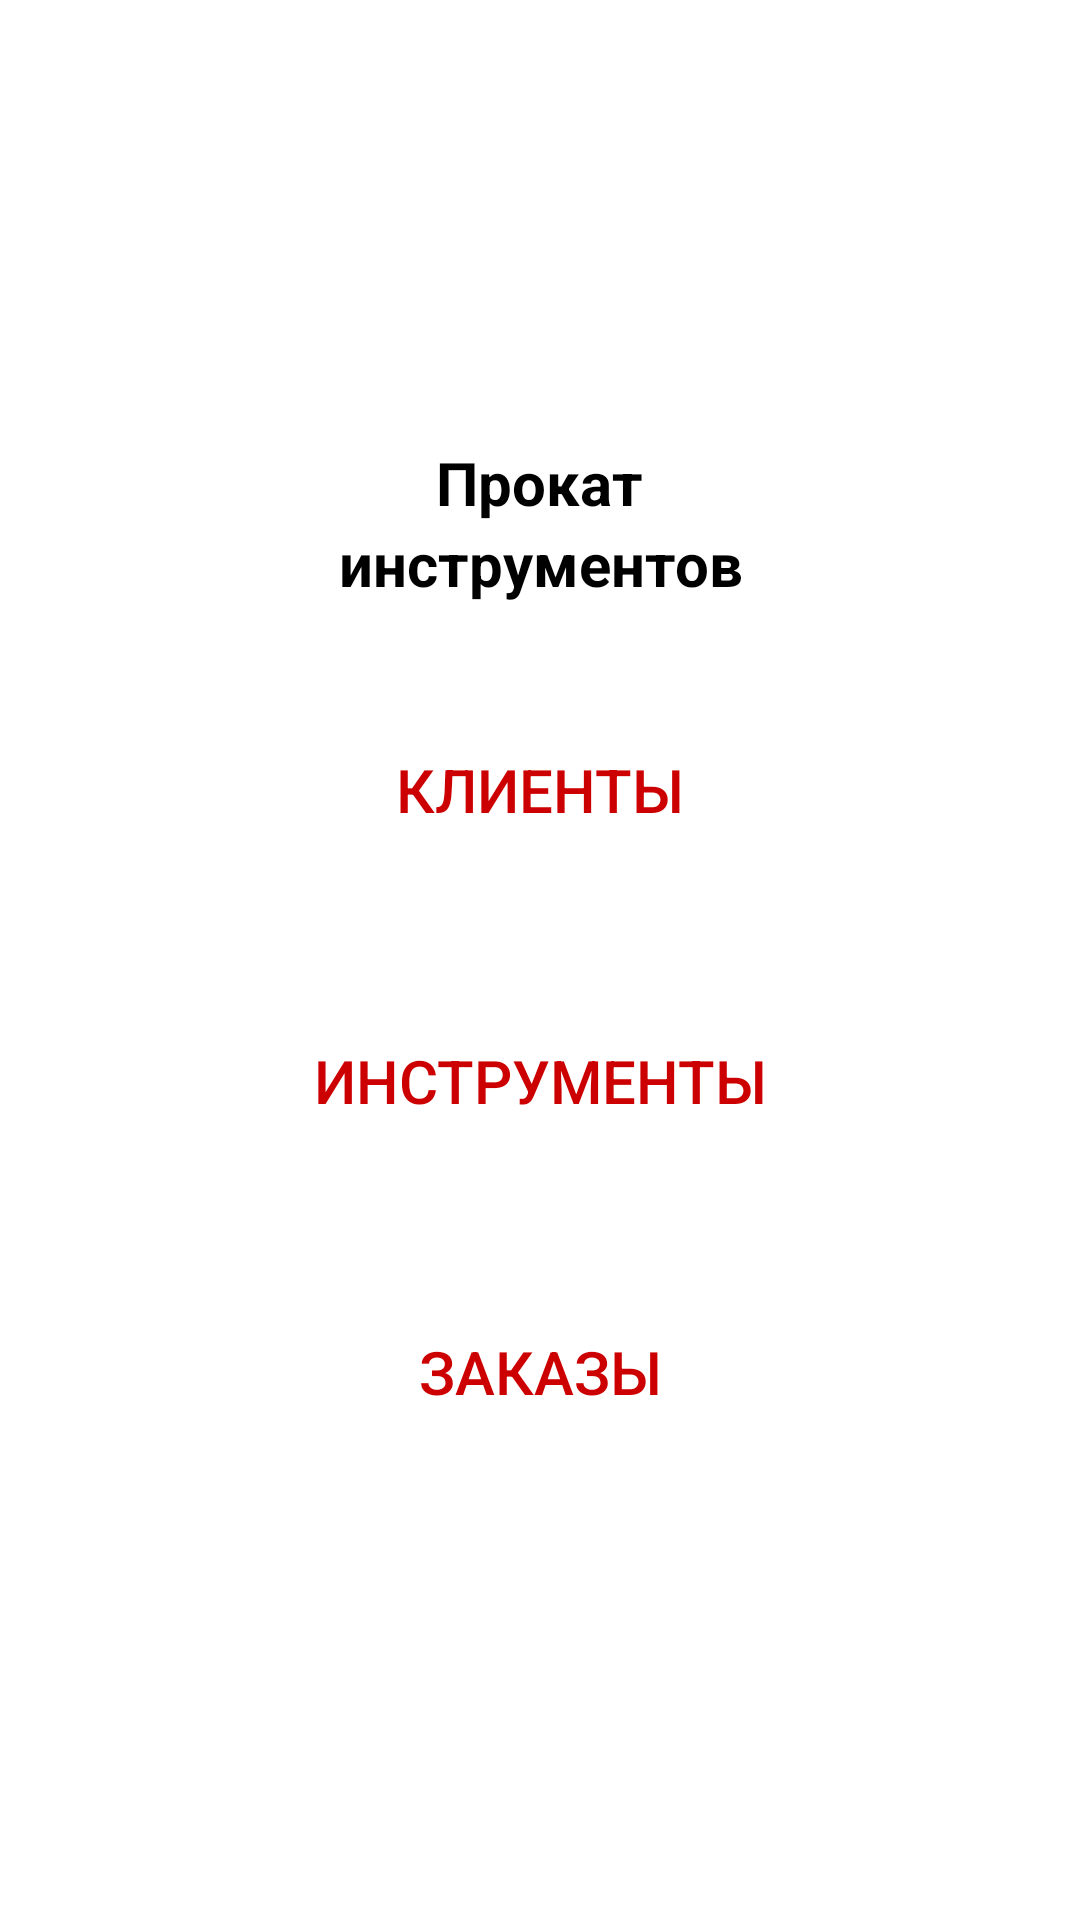

Write the Android layout XML for this screen, with the resource values it uses.
<!-- AndroidManifest.xml: application theme Theme.RentalOfTools -->
<!-- res/layout/activity_main.xml -->
<?xml version="1.0" encoding="utf-8"?>
<LinearLayout
    xmlns:android="http://schemas.android.com/apk/res/android"
    xmlns:tools="http://schemas.android.com/tools"
    android:layout_width="match_parent"
    android:orientation="vertical"
    android:gravity="center"
    android:background="@drawable/rec_main"
    android:layout_height="match_parent">


    <LinearLayout
        android:id="@+id/linear"
        android:layout_width="match_parent"
        android:layout_height="wrap_content"
        android:layout_alignParentLeft="true"
        android:layout_alignParentTop="true"
        android:orientation="vertical"
        android:gravity="center">

        <TextView
            android:id="@+id/title1"
            android:layout_width="wrap_content"
            android:layout_height="wrap_content"
            android:text="Прокат"
            android:textColor="@android:color/black"
            android:gravity="center"
            android:textSize="20sp"
            android:textStyle="bold"/>

        <TextView
            android:id="@+id/title2"
            android:layout_width="wrap_content"
            android:layout_height="wrap_content"
            android:text="инструментов"
            android:gravity="center"
            android:textColor="@android:color/black"
            android:textSize="20sp"
            android:textStyle="bold"/>

        <TextView
            android:layout_width="wrap_content"
            android:layout_height="wrap_content"
            android:text=""
            android:gravity="center"
            android:textColor="@android:color/black"
            android:textSize="20sp"/>

        <Button
            android:id="@+id/clients"
            android:layout_width="200dp"
            android:layout_height="70dp"
            android:gravity="center"
            android:background = "@drawable/roundedbutton"
            android:text="Клиенты"
            android:textColor="@android:color/holo_red_dark"
            android:textSize="20sp" />

        <TextView
            android:layout_width="wrap_content"
            android:layout_height="wrap_content"
            android:text=""
            android:gravity="center"
            android:textColor="@android:color/black"
            android:textSize="20sp"/>

        <Button
            android:id="@+id/instruments"
            android:layout_width="220dp"
            android:layout_height="70dp"
            android:background = "@drawable/roundedbutton"
            android:textColor="@android:color/holo_red_dark"
            android:text="Инструменты"
            android:gravity="center"
            android:textSize="20sp"/>

        <TextView
            android:layout_width="wrap_content"
            android:layout_height="wrap_content"
            android:text=""
            android:gravity="center"
            android:textColor="@android:color/black"
            android:textSize="20sp"/>

        <Button
            android:id="@+id/orders"
            android:layout_width="200dp"
            android:layout_height="70dp"
            android:textColor="@android:color/holo_red_dark"
            android:background = "@drawable/roundedbutton"
            android:text="Заказы"
            android:gravity="center"
            android:textSize="20sp" />
    </LinearLayout>

</LinearLayout>
<!-- resources referenced by this layout -->
<resources>
  <style name="Theme.RentalOfTools" parent="Theme.MaterialComponents.DayNight.DarkActionBar">
          
          <item name="colorPrimary">@color/purple_500</item>
          <item name="colorPrimaryVariant">@color/purple_700</item>
          <item name="colorOnPrimary">@color/white</item>
          
          <item name="colorSecondary">@color/teal_200</item>
          <item name="colorSecondaryVariant">@color/teal_700</item>
          <item name="colorOnSecondary">@color/black</item>
          
          <item name="android:statusBarColor" tools:targetApi="l">?attr/colorPrimaryVariant</item>
          
      </style>
  <!-- not gathered from this repository: default colours our renderer supplied (Android Studio template values) -->
  <color name="purple_500">#FF6200EE</color>
  <color name="purple_700">#FF3700B3</color>
  <color name="teal_200">#FF03DAC5</color>
  <color name="teal_700">#FF018786</color>
  <color name="black">#FF000000</color>
  <color name="white">#FFFFFFFF</color>
</resources>
